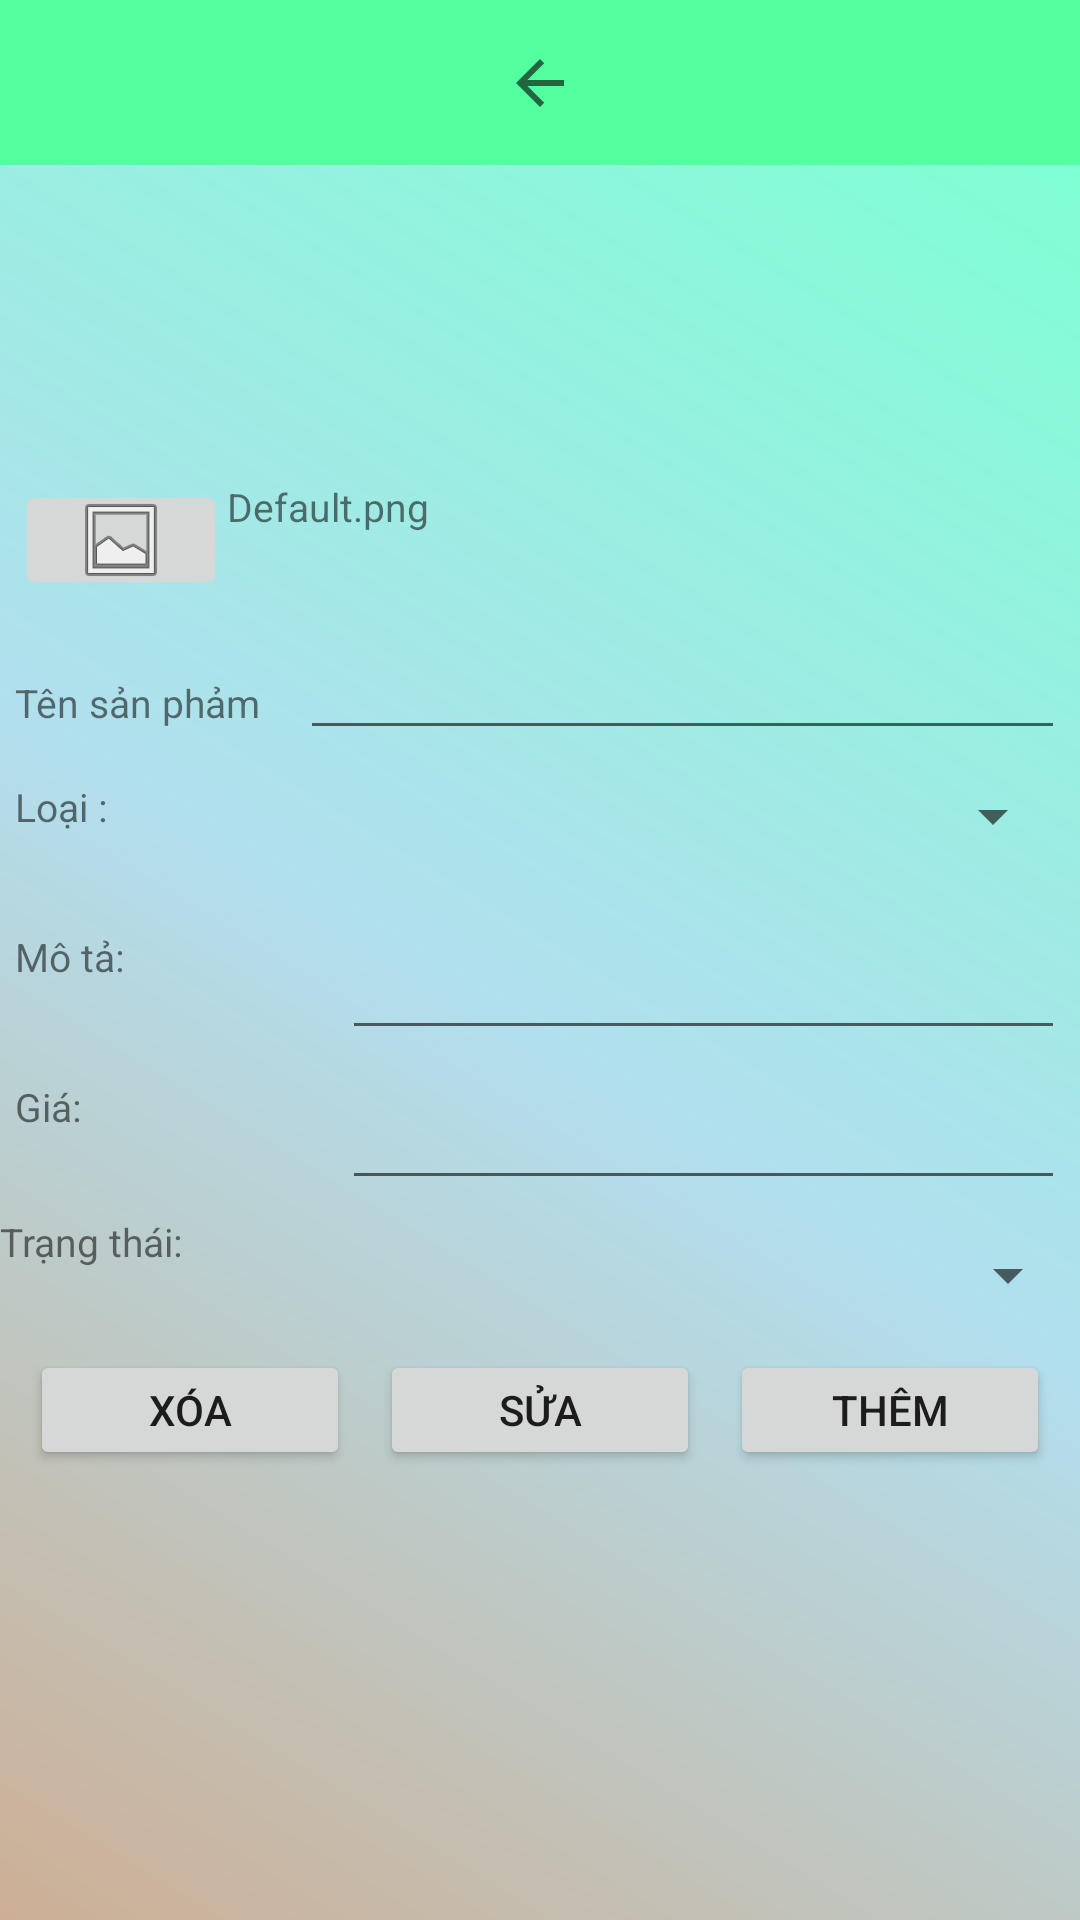

Produce the Android XML layout that renders to this screen, including the resource entries it uses.
<!-- AndroidManifest.xml: application theme Theme.Nhom02_BanTraSua -->
<!-- res/layout/activity_quan_ly_san_pham.xml -->
<?xml version="1.0" encoding="utf-8"?>
<androidx.constraintlayout.widget.ConstraintLayout xmlns:android="http://schemas.android.com/apk/res/android"
    xmlns:app="http://schemas.android.com/apk/res-auto"
    xmlns:tools="http://schemas.android.com/tools"
    android:layout_width="match_parent"
    android:layout_height="match_parent"
    tools:context=".QuanLySanPham">
    <com.google.android.material.navigation.NavigationView
        android:layout_width="match_parent"
        android:layout_height="55dp"
        android:layout_gravity="top"
        android:background="@color/SeaGreen1">
        <LinearLayout
            android:layout_width="match_parent"
            android:layout_height="match_parent"
            android:orientation="horizontal"
            android:background="@color/SeaGreen1"
            android:layout_margin="5dp"
            android:weightSum="4">

            <ImageButton
                android:id="@+id/btnback"
                android:layout_width="50dp"
                android:layout_height="45dp"
                android:layout_weight="4"
                android:layout_gravity="left"
                android:src="?attr/actionModeCloseDrawable"
                android:background="@color/SeaGreen1"/>

        </LinearLayout>

    </com.google.android.material.navigation.NavigationView>
    <LinearLayout
        android:id="@+id/linearLayout_fragmentdssp"
        android:layout_width="match_parent"
        android:layout_height="match_parent"
        android:orientation="vertical"
        android:background="@drawable/background1"
        android:layout_marginTop="55dp">

        <ImageView
            android:id="@+id/imgSP"
            android:layout_width="match_parent"
            android:layout_height="100dp"
            tools:srcCompat="@tools:sample/avatars"
            android:layout_gravity="center_horizontal"/>

        <LinearLayout
            android:layout_width="match_parent"
            android:layout_height="40dp"
            android:layout_margin="5dp"
            android:orientation="horizontal"
            android:weightSum="4">

            <ImageButton
                android:id="@+id/btnfile"
                android:layout_width="0dp"
                android:layout_height="match_parent"
                android:layout_weight="1"
                app:srcCompat="@android:drawable/ic_menu_gallery" />

            <TextView
                android:id="@+id/tvTenHinhAnh"
                android:layout_width="wrap_content"
                android:layout_height="match_parent"
                android:layout_weight="3"
                android:text="Default.png"
                android:textSize="13dp"/>
        </LinearLayout>

        <LinearLayout
            android:layout_width="match_parent"
            android:layout_height="40dp"
            android:layout_margin="5dp"
            android:orientation="horizontal"
            android:weightSum="4">

            <TextView
                android:id="@+id/tvTenSP"
                android:layout_width="80dp"
                android:layout_height="wrap_content"
                android:layout_weight="1"
                android:text="Tên sản phảm"
                android:textSize="13dp"/>

            <EditText
                android:id="@+id/edtTenSP"
                android:layout_width="wrap_content"
                android:layout_height="wrap_content"
                android:layout_weight="3"
                android:ems="10"
                android:inputType="textPersonName"
                android:text=" " />
        </LinearLayout>

        <LinearLayout
            android:layout_width="match_parent"
            android:layout_height="40dp"
            android:layout_margin="5dp"
            android:orientation="horizontal"
            android:weightSum="4">

            <TextView
                android:id="@+id/textView26"
                android:layout_width="80dp"
                android:layout_height="match_parent"
                android:layout_weight="1"
                android:text="Loại :"
                android:textSize="13dp"/>

            <Spinner
                android:id="@+id/spinnerLoaiSP"
                android:layout_width="wrap_content"
                android:layout_height="wrap_content"
                android:layout_weight="3"
                android:textSize="13dp"/>
        </LinearLayout>

        <LinearLayout
            android:layout_width="match_parent"
            android:layout_height="40dp"
            android:layout_margin="5dp"
            android:weightSum="4"
            android:orientation="horizontal">

            <TextView
                android:id="@+id/textView27"
                android:layout_width="80dp"
                android:layout_height="match_parent"
                android:layout_weight="1"
                android:text="Mô tả:"
                android:textSize="13dp"/>
            <EditText
                android:id="@+id/edtMoTa"
                android:layout_width="wrap_content"
                android:layout_height="match_parent"
                android:layout_weight="3"
                android:ems="10"
                android:inputType="textPersonName"
                android:text=" "
                android:textSize="13dp"/>
        </LinearLayout>

        <LinearLayout
            android:layout_width="match_parent"
            android:layout_height="40dp"
            android:layout_margin="5dp"
            android:weightSum="4"
            android:orientation="horizontal">

            <TextView
                android:id="@+id/textView28"
                android:layout_width="80dp"
                android:layout_height="match_parent"
                android:layout_weight="1"
                android:text="Giá:"
                android:textSize="13dp"/>

            <EditText
                android:id="@+id/edtGiaSP"
                android:layout_width="wrap_content"
                android:layout_height="match_parent"
                android:layout_weight="3"
                android:ems="10"
                android:inputType="textPersonName"
                android:text=" "
                android:textSize="13dp"/>
        </LinearLayout>

        <LinearLayout
            android:layout_width="match_parent"
            android:layout_height="40dp"
            android:weightSum="4"
            android:orientation="horizontal">

            <TextView
                android:id="@+id/textView29"
                android:layout_width="80dp"
                android:layout_height="match_parent"
                android:layout_weight="1"
                android:text="Trạng thái:"
                android:textSize="13dp"/>

            <Spinner
                android:id="@+id/spinnerTrangThai"
                android:layout_width="wrap_content"
                android:layout_height="match_parent"
                android:layout_weight="3"
                android:textSize="13dp"/>
        </LinearLayout>

        <LinearLayout
            android:layout_width="match_parent"
            android:layout_height="40dp"
            android:layout_margin="5dp"
            android:orientation="horizontal"
            android:weightSum="3">

            <Button
                android:id="@+id/btnXoa"
                android:layout_width="wrap_content"
                android:layout_height="wrap_content"
                android:layout_marginRight="5dp"
                android:layout_marginLeft="5dp"
                android:layout_weight="1"
                android:text="Xóa" />

            <Button
                android:id="@+id/btnSua"
                android:layout_width="wrap_content"
                android:layout_height="wrap_content"
                android:layout_marginRight="5dp"
                android:layout_marginLeft="5dp"
                android:layout_weight="1"
                android:text="Sửa" />

            <Button
                android:id="@+id/btnThem"
                android:layout_width="wrap_content"
                android:layout_height="wrap_content"
                android:layout_marginRight="5dp"
                android:layout_marginLeft="5dp"
                android:layout_weight="1"
                android:text="Thêm" />
        </LinearLayout>

        <ListView
            android:id="@+id/listView"
            android:layout_width="match_parent"
            android:layout_height="match_parent"
            android:layout_marginLeft="5dp"
            android:layout_marginRight="5dp"/>

    </LinearLayout>

</androidx.constraintlayout.widget.ConstraintLayout>
<!-- resources referenced by this layout -->
<resources>
  <color name="SeaGreen1">#54FF9F</color>
  <!-- drawable background1 (drawable) -->
  <?xml version="1.0" encoding="utf-8"?>
  <shape xmlns:android="http://schemas.android.com/apk/res/android" android:shape="rectangle" >
  
      <gradient
          android:angle="45"
          android:centerColor="#B2DFEE"
          android:endColor="#7FFFD4"
          android:startColor="#CDAF95"
          android:type="linear"/>
  
      <corners
          android:radius="0dp"/>
  
  </shape>
  <style name="Theme.Nhom02_BanTraSua" parent="Theme.MaterialComponents.DayNight.DarkActionBar">
          
          <item name="colorPrimary">@color/purple_500</item>
          <item name="colorPrimaryVariant">@color/purple_700</item>
          <item name="colorOnPrimary">@color/white</item>
          
          <item name="colorSecondary">@color/teal_200</item>
          <item name="colorSecondaryVariant">@color/teal_700</item>
          <item name="colorOnSecondary">@color/black</item>
          
          <item name="android:statusBarColor">?attr/colorPrimaryVariant</item>
          
      </style>
  <color name="purple_500">#FF6200EE</color>
  <color name="purple_700">#FF3700B3</color>
  <color name="white">#FFFFFFFF</color>
  <color name="teal_200">#FF03DAC5</color>
  <color name="teal_700">#FF018786</color>
  <color name="black">#FF000000</color>
</resources>
